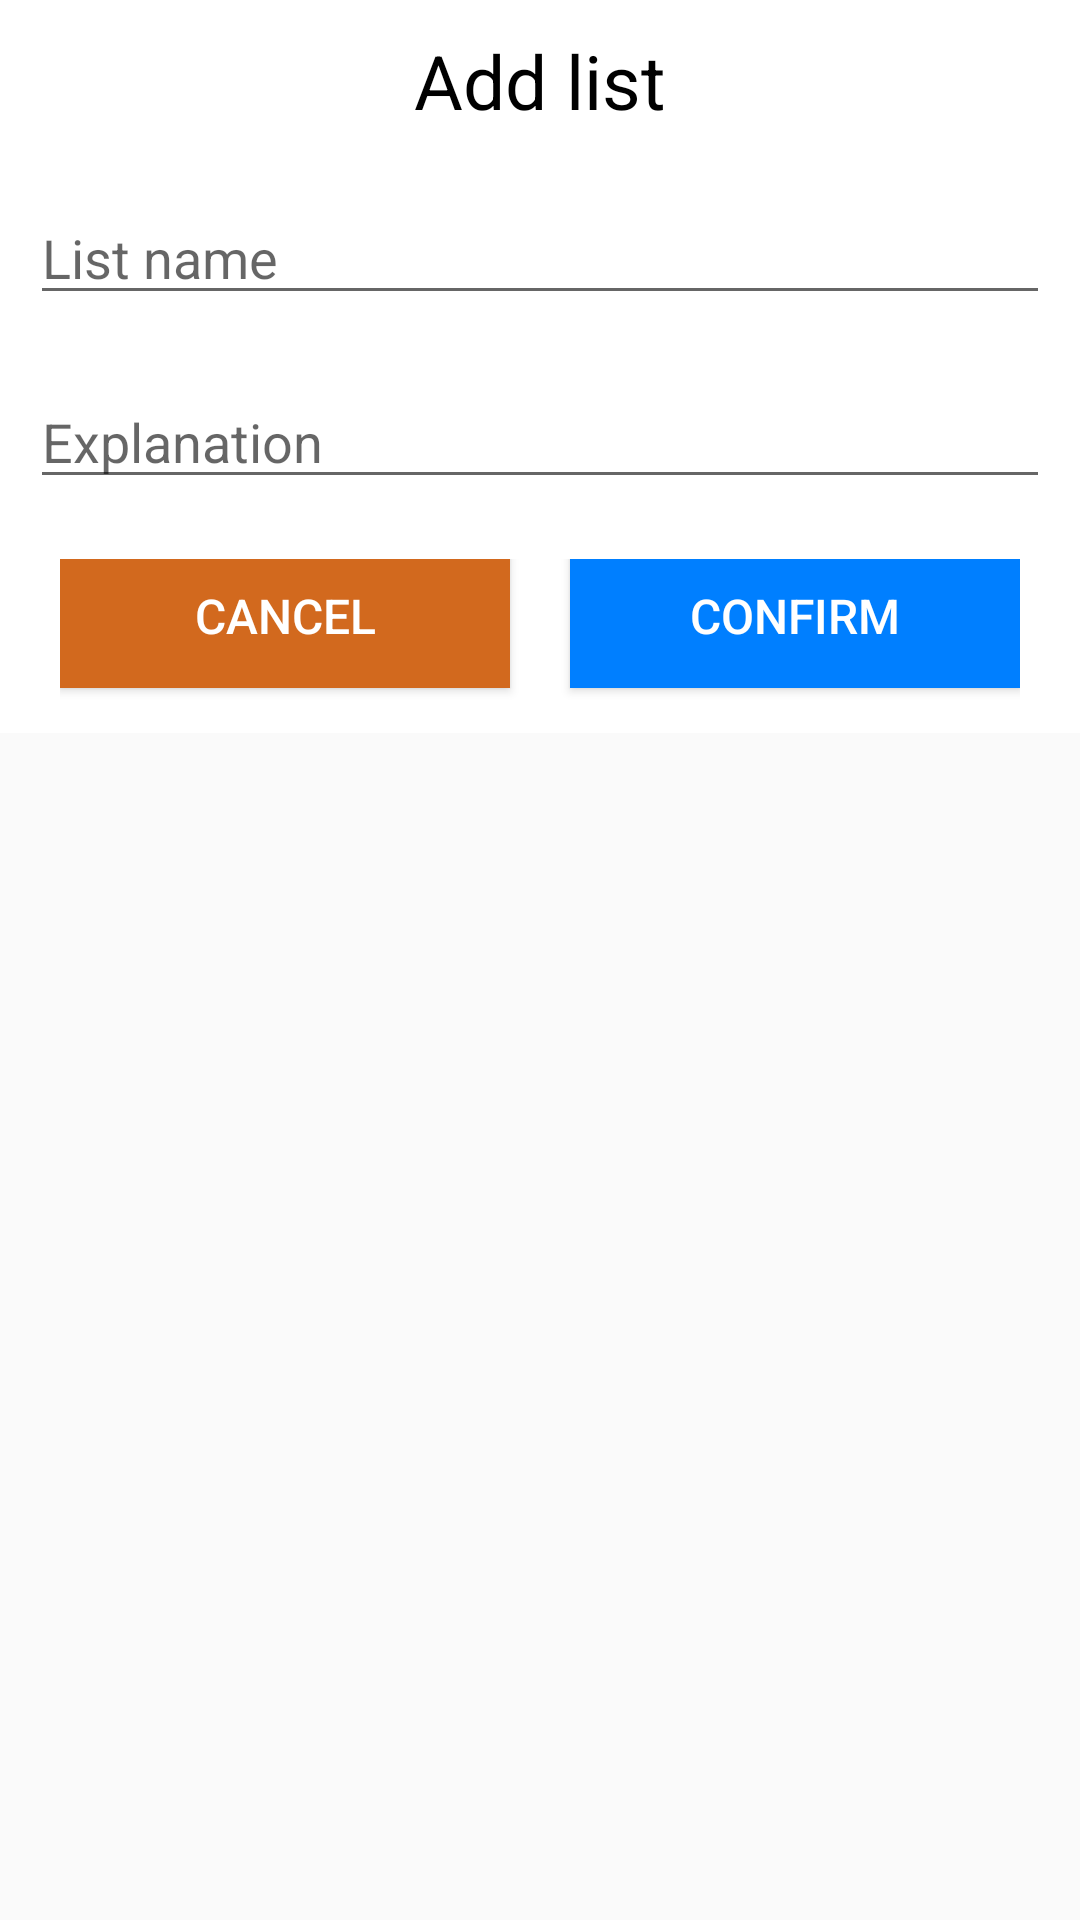

The Android layout XML behind this screen, and the referenced resources:
<!-- AndroidManifest.xml: application theme Theme.PoseByMLKit -->
<!-- res/layout/add_menu_dialog_layout.xml -->
<?xml version="1.0" encoding="utf-8"?>
<androidx.constraintlayout.widget.ConstraintLayout
    xmlns:android="http://schemas.android.com/apk/res/android"
    xmlns:app="http://schemas.android.com/apk/res-auto"
    xmlns:tools="http://schemas.android.com/tools"
    android:layout_width="match_parent"
    android:layout_height="match_parent"
    android:layout_gravity="center">

    <LinearLayout
        android:background="#ffffff"
        android:layout_width="match_parent"
        android:layout_height="wrap_content"
        android:orientation="vertical"
        app:layout_constraintStart_toStartOf="parent"
        app:layout_constraintTop_toTopOf="parent">
        <TextView
            android:layout_marginTop="10dp"
            android:layout_marginStart="20dp"
            android:layout_marginEnd="20dp"
            android:layout_marginBottom="10dp"
            android:layout_width="match_parent"
            android:layout_height="wrap_content"
            android:text="@string/add_list"
            android:textSize="25sp"
            android:gravity="center"
            android:textColor="#000000"/>

        <EditText
            android:id="@+id/editMenuName"
            android:layout_width="match_parent"
            android:layout_height="wrap_content"
            android:layout_margin="10dp"
            android:ems="10"
            android:inputType="textPersonName"
            android:hint="@string/list_name"/>

        <EditText
            android:id="@+id/editMenuIll"
            android:layout_width="match_parent"
            android:layout_height="wrap_content"
            android:layout_margin="10dp"
            android:ems="10"
            android:inputType="textPersonName"
            android:hint="@string/list_ill" />

        <LinearLayout
            android:layout_marginTop="10dp"
            android:layout_marginStart="20dp"
            android:layout_marginEnd="20dp"
            android:layout_width="match_parent"
            android:layout_height="wrap_content">
            <Button
                android:id="@+id/cancel"
                android:layout_width="match_parent"
                android:layout_height="wrap_content"
                android:layout_marginEnd="10dp"
                android:layout_marginBottom="10dp"
                android:layout_weight="1"
                android:text="@string/cancel"
                android:textSize="16sp"
                android:layout_gravity="center"
                android:textColor="#ffffff"
                android:background="#D2691E"/>

            <Button
                android:id="@+id/check"
                android:layout_width="match_parent"
                android:layout_height="wrap_content"
                android:layout_marginStart="10dp"
                android:layout_marginBottom="10dp"
                android:layout_weight="1"
                android:text="@string/confirm"
                android:textSize="16sp"
                android:layout_gravity="center"
                android:textColor="#ffffff"
                android:background="#007FFF"/>
        </LinearLayout>

    </LinearLayout>

</androidx.constraintlayout.widget.ConstraintLayout>
<!-- resources referenced by this layout -->
<resources>
  <string name="add_list">Add list</string>
  <string name="cancel">Cancel</string>
  <string name="confirm">confirm</string>
  <string name="list_ill">Explanation</string>
  <string name="list_name">List name</string>
  <style name="Theme.PoseByMLKit" parent="Theme.MaterialComponents.DayNight.DarkActionBar.Bridge">
          
          <item name="colorPrimary">@color/purple_500</item>
          <item name="colorPrimaryVariant">@color/purple_700</item>
          <item name="colorOnPrimary">@color/white</item>
          
          <item name="colorSecondary">@color/teal_200</item>
          <item name="colorSecondaryVariant">@color/teal_700</item>
          <item name="colorOnSecondary">@color/black</item>
          
          <item name="android:statusBarColor">?attr/colorPrimaryVariant</item>
          
      </style>
  <!-- not gathered from this repository: default colours our renderer supplied (Android Studio template values) -->
  <color name="purple_500">#FF6200EE</color>
  <color name="purple_700">#FF3700B3</color>
  <color name="teal_200">#FF03DAC5</color>
  <color name="teal_700">#FF018786</color>
  <color name="black">#FF000000</color>
  <color name="white">#FFFFFFFF</color>
</resources>
